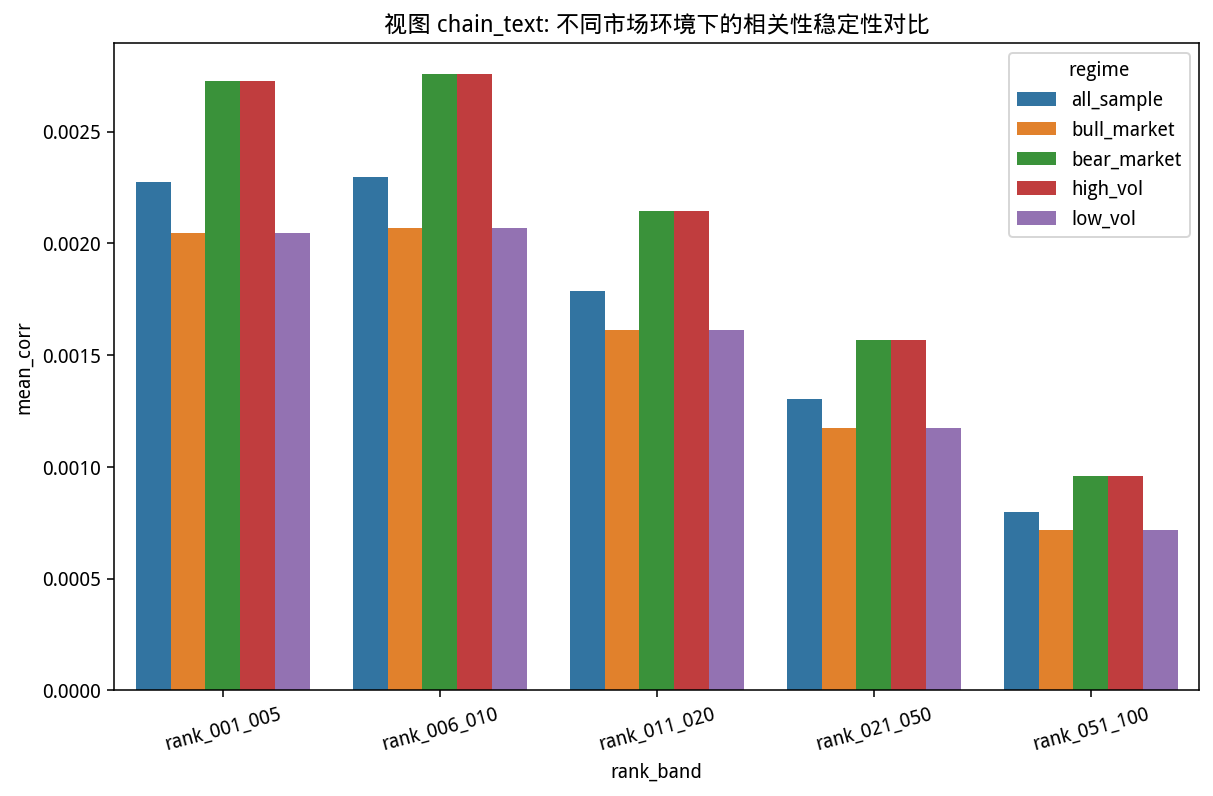

Values plotted in this chart, from the file beside it:
view, regime, rank_band, mean_corr
chain_text, all_sample, rank_001_005, 0.002274
chain_text, all_sample, rank_006_010, 0.002298
chain_text, all_sample, rank_011_020, 0.001789
chain_text, all_sample, rank_021_050, 0.001305
chain_text, all_sample, rank_051_100, 0.0007989
chain_text, bull_market, rank_001_005, 0.002046
chain_text, bull_market, rank_006_010, 0.002068
chain_text, bull_market, rank_011_020, 0.00161
chain_text, bull_market, rank_021_050, 0.001174
chain_text, bull_market, rank_051_100, 0.000719
chain_text, bear_market, rank_001_005, 0.002728
chain_text, bear_market, rank_006_010, 0.002757
chain_text, bear_market, rank_011_020, 0.002147
chain_text, bear_market, rank_021_050, 0.001566
chain_text, bear_market, rank_051_100, 0.0009587
chain_text, high_vol, rank_001_005, 0.002728
chain_text, high_vol, rank_006_010, 0.002757
chain_text, high_vol, rank_011_020, 0.002147
chain_text, high_vol, rank_021_050, 0.001566
chain_text, high_vol, rank_051_100, 0.0009587
chain_text, low_vol, rank_001_005, 0.002046
chain_text, low_vol, rank_006_010, 0.002068
chain_text, low_vol, rank_011_020, 0.00161
chain_text, low_vol, rank_021_050, 0.001174
chain_text, low_vol, rank_051_100, 0.000719
